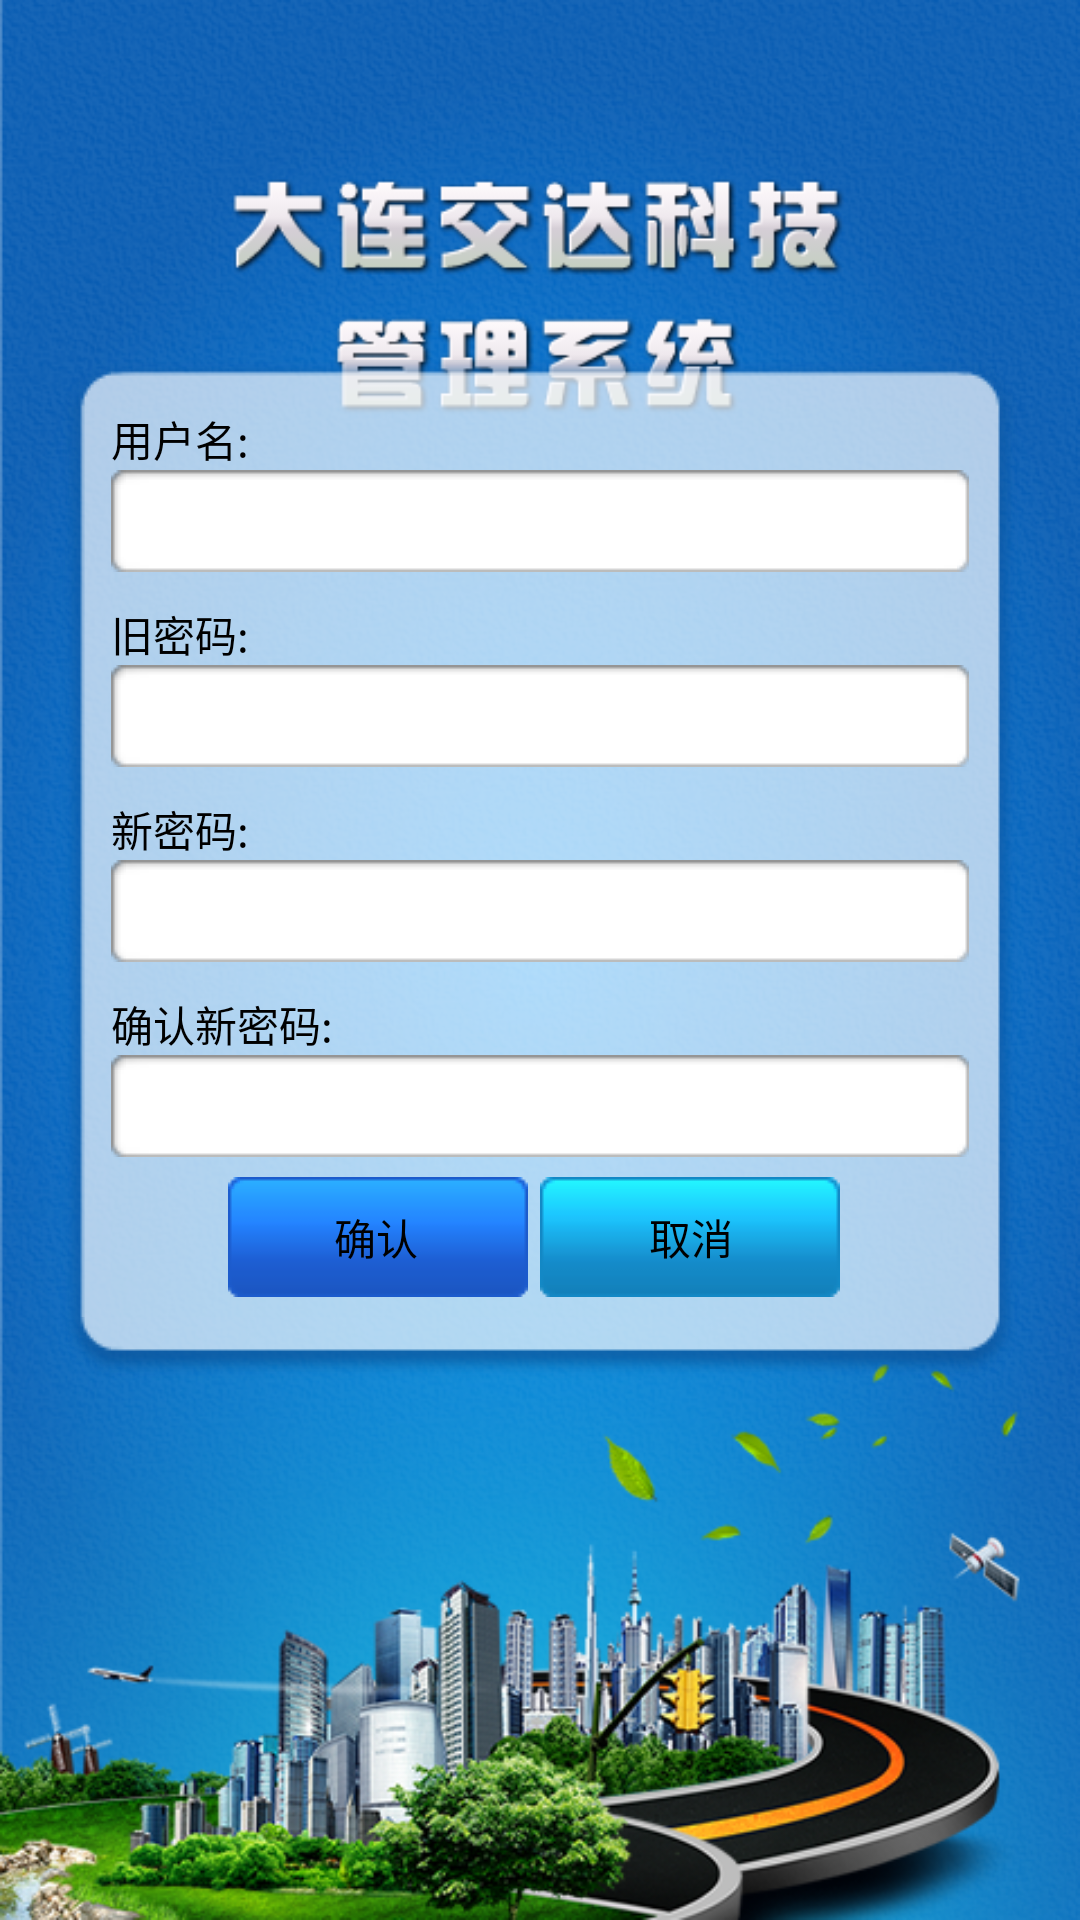

Android layout source for this screen:
<!-- AndroidManifest.xml: application theme android:Theme.NoTitleBar -->
<!-- res/layout/modify_pasword.xml -->
<?xml version="1.0" encoding="utf-8"?>
<LinearLayout xmlns:android="http://schemas.android.com/apk/res/android"
    android:layout_width="match_parent"
    android:layout_height="match_parent"
    android:background="@drawable/login"
    android:orientation="vertical" >

    <LinearLayout
        android:layout_width="match_parent"
        android:layout_marginTop="120dp"
        android:layout_marginLeft="20dp"
        android:layout_marginRight="20dp"
        android:layout_height="340dp"
        android:background="@drawable/logininputframe"
        android:orientation="vertical">
        <TextView 
            android:layout_width="match_parent"
            android:layout_height="wrap_content"
            android:textColor="#000000"
            android:text="@string/modifypass_user_name"/>
        <EditText
            android:id="@+id/modify_pass_username_edt"
            android:background="@drawable/edittextback"
            android:layout_width="match_parent"
            android:layout_height="wrap_content"
            android:hint=""/>
        <TextView 
            android:layout_width="match_parent"
            android:layout_height="wrap_content"
            android:layout_marginTop="10dp"
            android:textColor="#000000"
            android:text="@string/modifypass_old_password"/>
        <EditText
            android:id="@+id/modify_pass_old_pass_edt"
            android:background="@drawable/edittextback"
            android:inputType="textPassword"
            android:layout_width="match_parent"
            android:layout_height="wrap_content"
            android:hint=""/>
        <TextView 
            android:layout_width="match_parent"
            android:layout_height="wrap_content"
            android:layout_marginTop="10dp"
            android:textColor="#000000"
            android:text="@string/modifypass_new_password"/>
        <EditText
            android:id="@+id/modify_pass_new_pass_edt"
            android:background="@drawable/edittextback"
            android:inputType="textPassword"
            android:layout_width="match_parent"
            android:layout_height="wrap_content"
            android:hint=""/>
        <TextView 
            android:layout_width="match_parent"
            android:layout_height="wrap_content"
            android:layout_marginTop="10dp"
            android:textColor="#000000"
            android:text="@string/modifypass_confirm_password"/>
        <EditText
            android:id="@+id/modify_pass_confirm_pass_edt"
            android:background="@drawable/edittextback"
            android:inputType="textPassword"
            android:layout_width="match_parent"
            android:layout_height="wrap_content"
            android:hint=""/>
        <LinearLayout 
            android:layout_width="match_parent"
            android:layout_height="match_parent"
            android:gravity="center"
            android:orientation="horizontal">
            <Button 
                android:id="@+id/modify_pass_confirm_btn"
                android:layout_width="wrap_content"
                android:layout_height="wrap_content"
                android:layout_marginRight="4dp"
                android:background="@drawable/btndarkblue_sel"
                android:text="@string/modifypass_confirm"/>
            <Button 
                android:id="@+id/modify_pass_cancel_btn"
                android:background="@drawable/btnblue_sel"
                android:layout_width="wrap_content"
                android:layout_height="wrap_content"
                android:layout_marginRight="4dp"
                android:text="@string/modifypass_cancel"/>
        </LinearLayout>
     </LinearLayout>
</LinearLayout>
<!-- resources referenced by this layout -->
<resources>
  <!-- drawable btnblue_sel (drawable) -->
  <?xml version="1.0" encoding="utf-8"?>
  <selector xmlns:android="http://schemas.android.com/apk/res/android" >
      
      <item android:state_enabled="false"
            android:state_pressed="false"
            android:drawable="@drawable/btnblue_focus" />     
  
      <item android:state_enabled="true"
            android:state_pressed="true"
            android:drawable="@drawable/btnblue_focus" />     
  
       
  
      <item android:state_enabled="true"
            android:state_pressed="false"
            android:drawable="@drawable/btnblue_normal"/>
  
  </selector>
  <!-- drawable btndarkblue_sel (drawable) -->
  <?xml version="1.0" encoding="utf-8"?>
  <selector xmlns:android="http://schemas.android.com/apk/res/android" >
      
      <item android:state_enabled="false"
            android:state_pressed="false"
            android:drawable="@drawable/btndarkblue_focus" />     
  
      <item android:state_enabled="true"
            android:state_pressed="true"
            android:drawable="@drawable/btndarkblue_focus" />     
  
       
  
      <item android:state_enabled="true"
            android:state_pressed="false"
            android:drawable="@drawable/btndarkblue_normal"/>
  
  </selector>
  <!-- drawable login: png bitmap (drawable, 540387 bytes) -->
  <string name="modifypass_cancel">取消</string>
  <string name="modifypass_confirm">确认</string>
  <string name="modifypass_confirm_password">确认新密码:</string>
  <string name="modifypass_new_password">新密码:</string>
  <string name="modifypass_old_password">旧密码:</string>
  <string name="modifypass_user_name">用户名:</string>
</resources>
